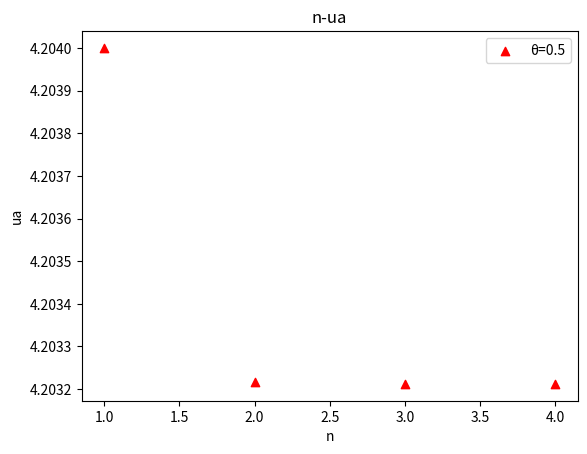

Generate this figure with matplotlib:
import matplotlib.pyplot as plt
import numpy as np


# 递归计算攻击方（端口关闭情况下）收益,n为递归轮次，pe为推断，r为当前轮次
def ADpayoff_left(n, pe, round):
    # 博弈初始配置
    # 端口开放
    vh = 4
    # 端口关闭
    vl = 2
    # 测绘成本
    c = 1
    # 端口不响应成本
    x = 4
    # 攻击方耐心
    t = 1
    # 自然选择概率
    p = 0.5
    # 西塔
    xt = 0.8
    # 递归轮次

    # 耐心随轮次指数增长
    # 递归结束条件
    if round == n:
        AD_l = pe * (
            xt * ((t**n) * vh - (n + 1) * c)
            + (1 - xt) * (-(t**n) * vh - (n + 1) * c)
        ) + (1 - pe) * (-(t ** (n - 1)) * vh - n * c)
        return AD_l
    elif round == 0:
        AD_l = (
            pe
            * (
                xt * (vh - (round + 1) * c)
                + (1 - xt) * (ADpayoff_left(n, pe * (1 - xt), round + 1))
            )
            + (1 - pe) * vh
        )
        return AD_l
    else:
        AD_l = pe * (
            xt * ((t**round) * vh - (round + 1) * c)
            + (1 - xt) * (ADpayoff_left(n, pe * (1 - xt), round + 1))
        ) + (1 - pe) * (-(t ** (round - 1)) * vh - round * c)
        return AD_l


# 递归计算攻击方（端口开放情况下）收益,n为递归轮次，pe为推断，r为当前轮次
def ADpayoff_right(n, pe, round):
    # 博弈初始配置
    # 端口开放
    vh = 4
    # 端口关闭
    vl = 2
    # 测绘成本
    c = 1
    # 端口不响应成本
    x = 4
    # 攻击方耐心
    t = 1
    # 自然选择概率
    p = 0.5
    # 西塔
    xt = 0.8
    # 递归轮次

    # 耐心随轮次指数增长
    # 递归结束条件
    if round == n:
        AD_r = pe * 1 * ((t**n) * (vl) - (n + 1) * c) + (1 - pe) * (
            (t ** (n - 1)) * vl - n * c
        )
        return AD_r
    elif round == 0:
        AD_r = pe * 1 * (ADpayoff_right(n, pe * (1 - xt), round + 1)) + (1 - pe) * (
            vl - round * c
        )
        return AD_r
    else:
        AD_r = pe * 1 * (ADpayoff_right(n, pe * (1 - xt), round + 1)) + (1 - pe) * (
            (t ** (round - 1)) * vl - round * c
        )
        return AD_r


def ADpayoff(n, pe, round):
    return ADpayoff_right(n, pe, round) + ADpayoff_left(n, pe, round)


n = []
ua_values = []

for i in range(1, 5):
    n.append(int(i))
    ua_values.append(ADpayoff(int(i), 0.5, 0))
    print(ADpayoff(int(i), 0.5, 0))


# 创建散点图
plt.scatter(n, ua_values, label="θ=0.5", color="red", marker="^")

# 设置 y 轴范围
# plt.ylim(-1.2, 1.2)
# 添加标签和标题
plt.xlabel("n")
plt.ylabel("ua")
plt.title("n-ua")

# 显示图例
plt.legend()

# 显示图形
plt.show()
